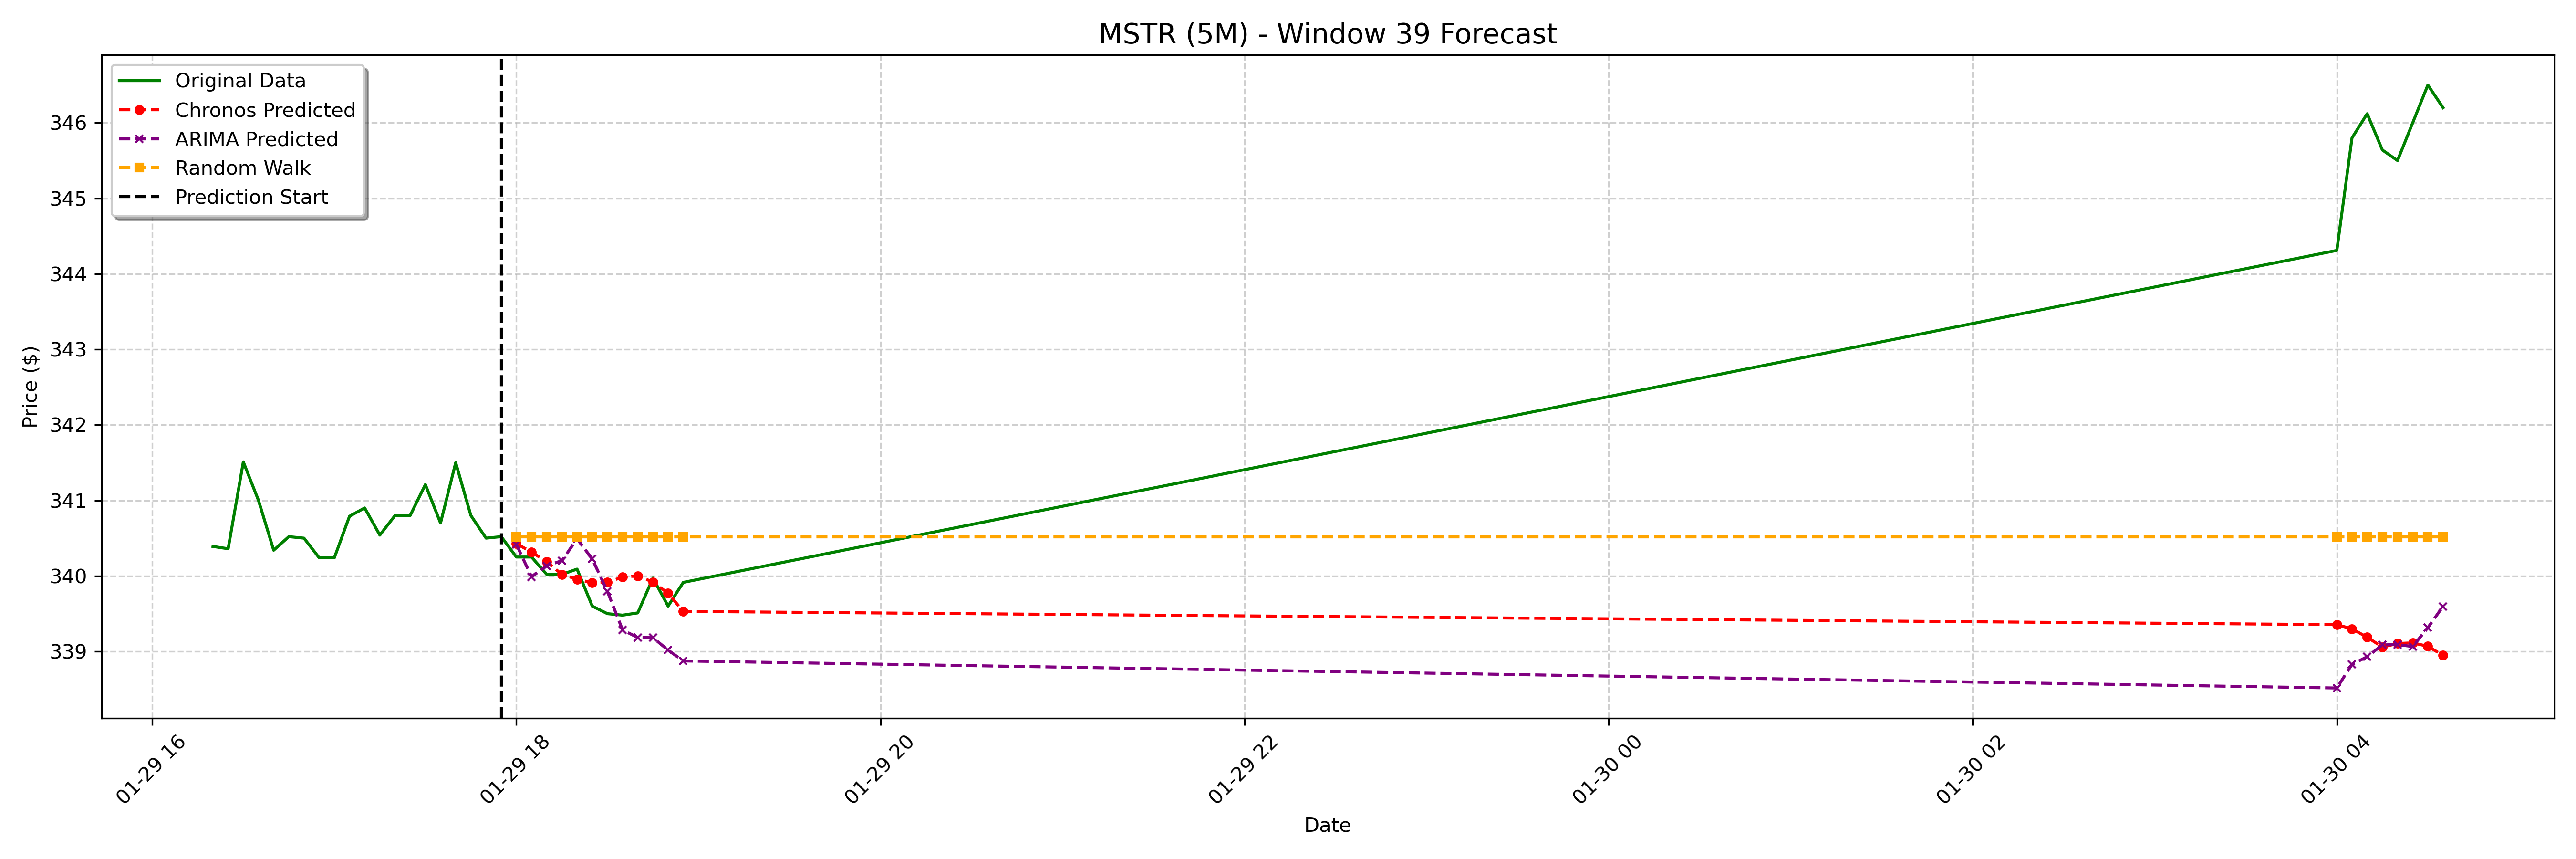

Source data for this figure (header and first rows):
date, actual, chronos_forecast, arima_forecast, random_walk_forecast
2025-01-29 18:00:00-05:00, 340.2, 340.4, 340.4, 340.5
2025-01-29 18:05:00-05:00, 340.2, 340.3, 340, 340.5
2025-01-29 18:10:00-05:00, 340, 340.2, 340.1, 340.5
2025-01-29 18:15:00-05:00, 340, 340, 340.2, 340.5
2025-01-29 18:20:00-05:00, 340.1, 340, 340.5, 340.5
2025-01-29 18:25:00-05:00, 339.6, 339.9, 340.2, 340.5
2025-01-29 18:30:00-05:00, 339.5, 339.9, 339.8, 340.5
2025-01-29 18:35:00-05:00, 339.5, 340, 339.3, 340.5
2025-01-29 18:40:00-05:00, 339.5, 340, 339.2, 340.5
2025-01-29 18:45:00-05:00, 340, 339.9, 339.2, 340.5
2025-01-29 18:50:00-05:00, 339.6, 339.8, 339, 340.5
2025-01-29 18:55:00-05:00, 339.9, 339.5, 338.9, 340.5
2025-01-30 04:00:00-05:00, 344.3, 339.4, 338.5, 340.5
2025-01-30 04:05:00-05:00, 345.8, 339.3, 338.8, 340.5
2025-01-30 04:10:00-05:00, 346.1, 339.2, 338.9, 340.5
2025-01-30 04:15:00-05:00, 345.6, 339.1, 339.1, 340.5
2025-01-30 04:20:00-05:00, 345.5, 339.1, 339.1, 340.5
2025-01-30 04:25:00-05:00, 346.0, 339.1, 339.1, 340.5
2025-01-30 04:30:00-05:00, 346.5, 339.1, 339.3, 340.5
2025-01-30 04:35:00-05:00, 346.2, 338.9, 339.6, 340.5
